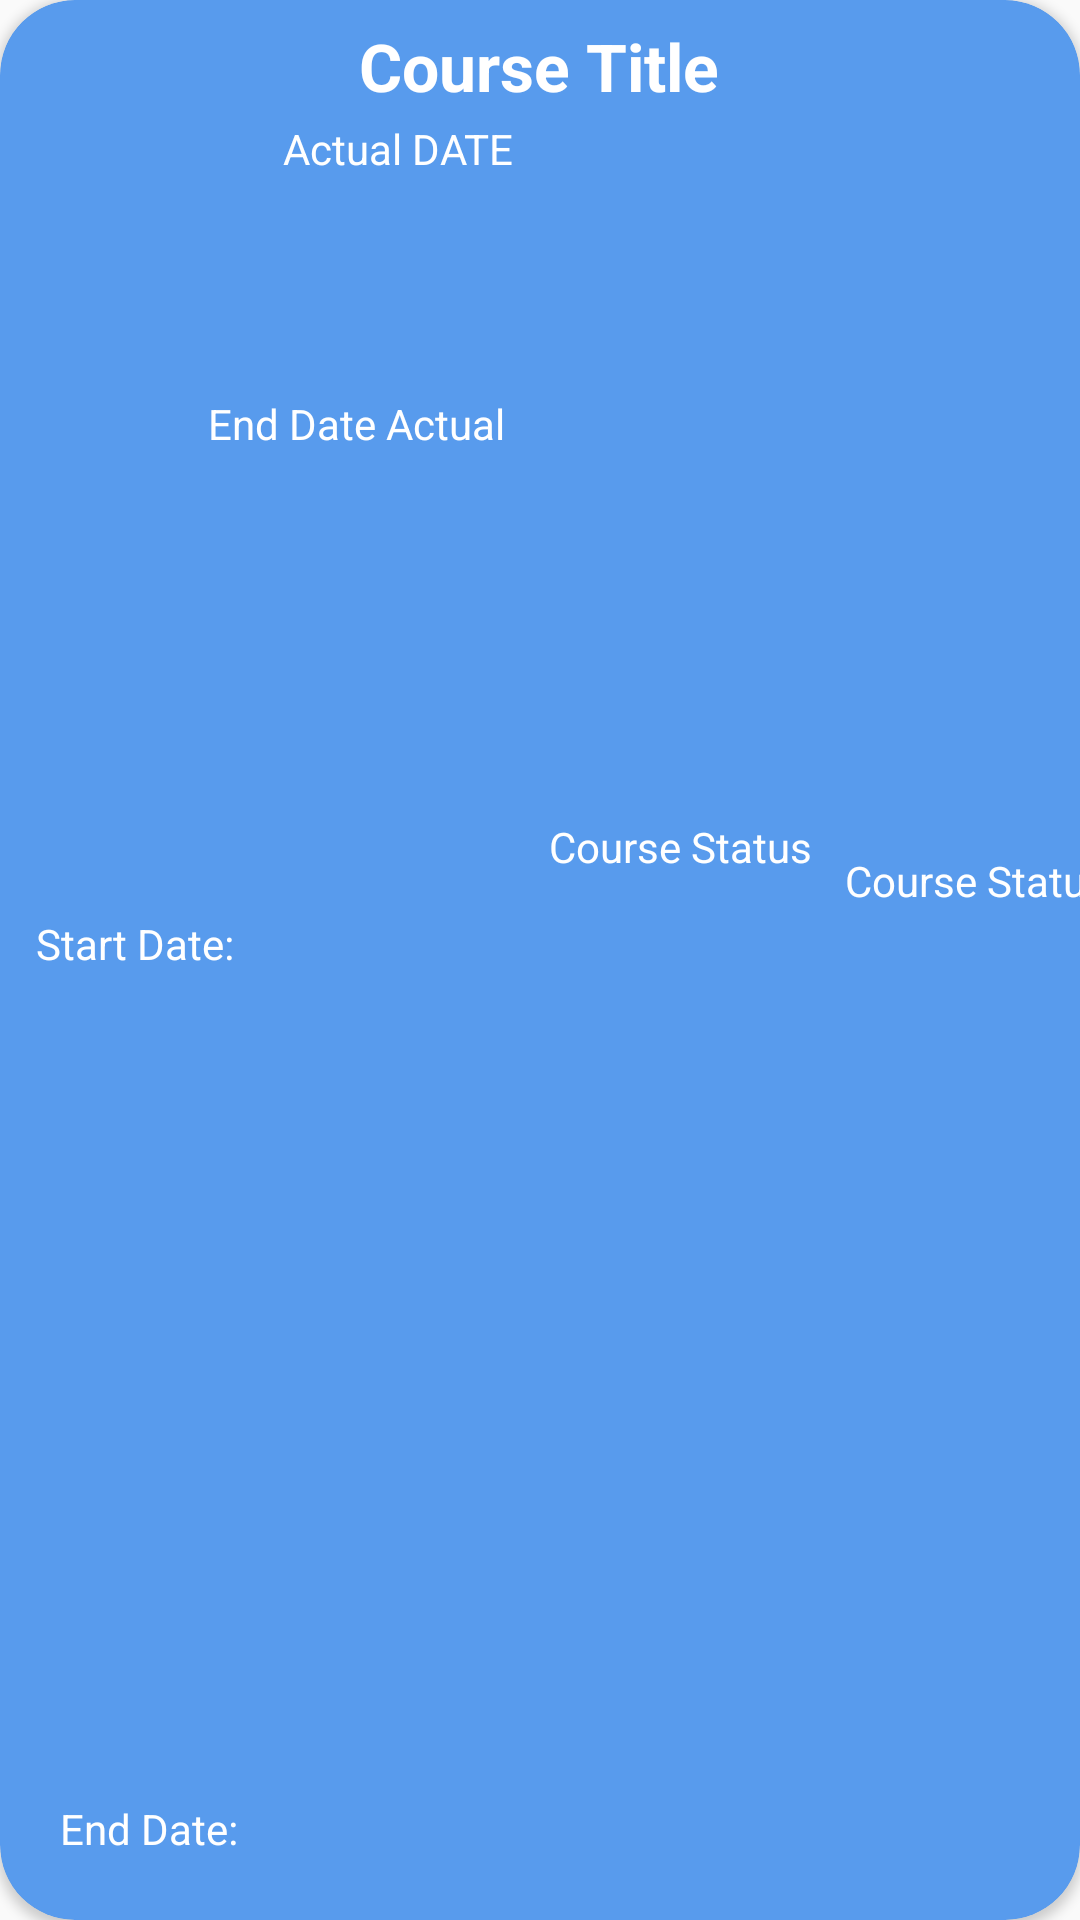

Write the Android layout XML for this screen, with the resource values it uses.
<!-- AndroidManifest.xml: application theme AppTheme -->
<!-- res/layout/courses_list_item.xml -->
<?xml version="1.0" encoding="utf-8"?>
<androidx.cardview.widget.CardView

    xmlns:android="http://schemas.android.com/apk/res/android"
    xmlns:app="http://schemas.android.com/apk/res-auto"
    xmlns:tools="http://schemas.android.com/tools"

    android:id="@+id/cv_terms"
    android:layout_width="match_parent"
    android:layout_height="110dp"
    android:layout_marginEnd="12dp"
    android:layout_marginStart="12dp"
    android:layout_marginTop="16dp"
    app:cardBackgroundColor="@color/colorAccent"
    app:cardCornerRadius="25dp">

    
    <androidx.constraintlayout.widget.ConstraintLayout
        android:layout_width="match_parent"
        android:layout_height="match_parent">

        <TextView
            android:id="@+id/course_title"
            style="?android:textAppearanceLarge"
            android:layout_width="wrap_content"
            android:layout_height="wrap_content"
            android:text="@string/course_title"
            android:textColor="@color/white"
            android:textStyle="bold"
            app:layout_constraintBottom_toBottomOf="parent"
            app:layout_constraintEnd_toEndOf="parent"
            app:layout_constraintHorizontal_bias="0.498"
            app:layout_constraintStart_toStartOf="parent"
            app:layout_constraintTop_toTopOf="parent"
            app:layout_constraintVertical_bias="0.012" />


        <TextView
            android:id="@+id/courses_start_date_text"
            android:layout_width="wrap_content"
            android:layout_height="wrap_content"
            android:layout_marginStart="12dp"
            android:layout_marginTop="40dp"
            android:layout_marginBottom="11dp"
            android:text="@string/start_date"
            android:textColor="@color/white"
            app:layout_constraintBottom_toTopOf="@+id/textView"
            app:layout_constraintStart_toStartOf="parent"
            app:layout_constraintTop_toTopOf="parent" />

        <TextView
            android:id="@+id/courses_start_date_actual"
            android:layout_width="wrap_content"
            android:layout_height="wrap_content"
            android:layout_marginStart="16dp"
            android:layout_marginTop="40dp"
            android:text="Actual DATE"
            android:textColor="@color/white"
            app:layout_constraintStart_toEndOf="@+id/courses_start_date_text"
            app:layout_constraintTop_toTopOf="parent" />

        <TextView
            android:id="@+id/textView"
            android:layout_width="61dp"
            android:layout_height="20dp"
            android:layout_margin="20dp"
            android:layout_marginStart="8dp"
            android:layout_marginTop="16dp"
            android:text="@string/end_date"
            android:textColor="@color/white"
            app:layout_constraintBottom_toBottomOf="parent"
            app:layout_constraintStart_toStartOf="parent"
            app:layout_constraintTop_toTopOf="parent"
            app:layout_constraintVertical_bias="1.0" />

        <TextView
            android:id="@+id/courses_end_date_actual"
            android:layout_width="102dp"
            android:layout_height="21dp"
            android:layout_marginStart="16dp"
            android:layout_marginTop="12dp"
            android:layout_marginEnd="121dp"
            android:text="End Date Actual"
            android:textColor="@color/white"
            app:layout_constraintBottom_toBottomOf="parent"
            app:layout_constraintEnd_toStartOf="@+id/update_delete_courses_menu"
            app:layout_constraintHorizontal_bias="1.0"
            app:layout_constraintStart_toEndOf="@+id/textView"
            app:layout_constraintTop_toBottomOf="@+id/courses_start_date_actual"
            app:layout_constraintVertical_bias="0.111" />

        <TextView
            android:id="@+id/course_status_tv"
            android:layout_width="wrap_content"
            android:layout_height="wrap_content"
            android:layout_marginStart="11dp"
            android:layout_marginTop="40dp"
            android:layout_marginBottom="11dp"
            android:text="Course Status"
            android:textColor="@color/white"
            app:layout_constraintBottom_toTopOf="@+id/update_delete_courses_menu"
            app:layout_constraintEnd_toEndOf="parent"
            app:layout_constraintHorizontal_bias="0.0"
            app:layout_constraintStart_toEndOf="@+id/status_tv"
            app:layout_constraintTop_toTopOf="parent" />

        <ImageView
            android:id="@+id/update_delete_courses_menu"
            android:layout_width="41dp"
            android:layout_height="34dp"
            app:layout_constraintBottom_toBottomOf="parent"
            app:layout_constraintEnd_toEndOf="parent"
            app:layout_constraintHorizontal_bias="0.916"
            app:layout_constraintStart_toStartOf="parent"
            app:layout_constraintTop_toTopOf="parent"
            app:layout_constraintVertical_bias="0.921"
            app:srcCompat="@drawable/ic_more_vert_white_24" />

        <TextView
            android:id="@+id/status_tv"
            android:layout_width="wrap_content"
            android:layout_height="wrap_content"
            android:layout_marginStart="12dp"
            android:text="@string/course_status"
            android:textColor="@color/white"
            app:layout_constraintBottom_toBottomOf="parent"
            app:layout_constraintStart_toEndOf="@+id/courses_start_date_actual"
            app:layout_constraintTop_toTopOf="parent"
            app:layout_constraintVertical_bias="0.439" />

    </androidx.constraintlayout.widget.ConstraintLayout>


</androidx.cardview.widget.CardView>
<!-- resources referenced by this layout -->
<resources>
  <color name="colorAccent">#589BED</color>
  <color name="white">#FFFFFFFF</color>
  <string name="course_status">Course Status</string>
  <string name="course_title">Course Title</string>
  <string name="end_date">End Date:</string>
  <string name="start_date">Start Date:</string>
  <style name="AppTheme" parent="Theme.AppCompat.Light.NoActionBar">
          <item name="colorPrimary">@color/colorPrimary</item>
          <item name="colorPrimaryDark">@color/colorPrimaryDark</item>
          <item name="colorAccent">@color/colorAccent</item>
          <item name="android:itemBackground">@color/background_color</item>
          <item name="android:actionMenuTextColor">@color/colorPrimary</item>
          <item name="android:textColor">@color/colorPrimary</item>
  
  
      </style>
  <color name="colorPrimary">#0C5288</color>
  <color name="colorPrimaryDark">#072251</color>
  <color name="background_color">#CFD6DD</color>
</resources>
